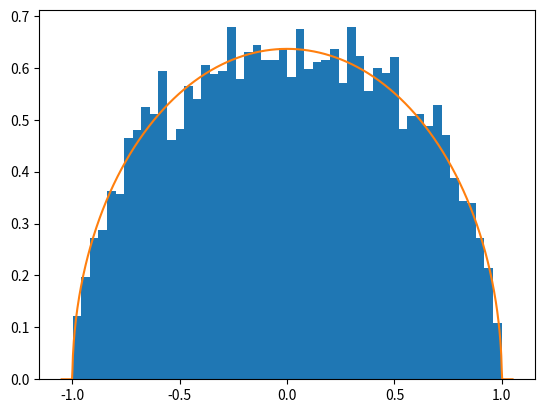

Python code for this plot:
# C-Exercise 25, SS 2022

import math
import numpy as np
import matplotlib.pyplot as plt


# pdf of truncated exponential distribution
def density(x):
    if -1 <= x and x <= 1:
        return 2*math.sqrt(1-x**2)/math.pi
    else:
        return 0


def Sample_dist_AR(N):
    # compute C as the maximum of f(x)/g(x), such that f(x) <= C*g(x)
    C = density(0) * 2

    # function to generate a single sample of the distribution
    def SingleSample():
        # set run parameter for while-loop
        success = False
        while ~success:
            # generate two U([0,1]) random variables
            U = np.random.uniform(size=(2, 1))
            # scale one of them to the correct interval
            Y = U[0] * 2 - 1
            # check for rejection/acceptance
            # when the sample gets rejected the while loop will generate a new sample and will check again
            success = ((C * U[1] / 2) <= density(Y))
        return Y

    # use function SingleSample N times to generate N samples
    X = np.empty(N, dtype=float)
    for i in range(0, N):
        X[i] = SingleSample()

    return X


# test parameters
N = 10000

X = Sample_dist_AR(N)
# plot histogram
plt.hist(X, 50, density=True)

# plot exact pdf
x = np.linspace(-1 - 1 / 20, 1 + 1 / 20, 1000)
pdf_vector = np.zeros(len(x))
for i in range(0, len(x)):
    pdf_vector[i] = density(x[i])
plt.plot(x, pdf_vector)
plt.show()
